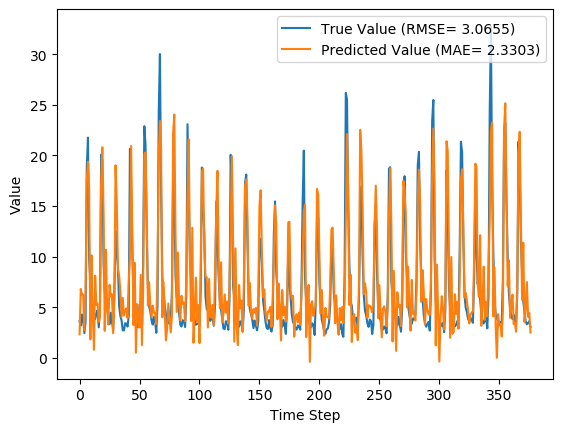

The data file committed next to this chart (first rows):
y_true, y_pred, y_true_scaled, y_pred_scaled
3.63, 2.34, 0.08847, 0.04814
3.21, 6.818, 0.07534, 0.1881
4.29, 6.212, 0.1091, 0.1692
3.67, 6.266, 0.08972, 0.1709
2.46, 2.745, 0.05189, 0.06079
3.54, 6.684, 0.08565, 0.1839
18.82, 17.55, 0.5633, 0.5237
21.76, 19.38, 0.6552, 0.5808
9.83, 16.69, 0.2823, 0.4967
7.16, 1.839, 0.1988, 0.03249
4.67, 10.14, 0.121, 0.2919
4.44, 4.411, 0.1138, 0.1129
4.4, 0.8086, 0.1125, 0.0002676
3.83, 8.13, 0.09472, 0.2291
4.42, 5.259, 0.1132, 0.1394
4.72, 5.393, 0.1225, 0.1436
3.03, 3.561, 0.06971, 0.08632
4.87, 4.09, 0.1272, 0.1028
20.07, 17.49, 0.6024, 0.5217
19.62, 20.81, 0.5883, 0.6254
9.33, 14.33, 0.2666, 0.423
6.56, 2.683, 0.1801, 0.05887
5.37, 10.68, 0.1429, 0.3088
5.07, 4.852, 0.1335, 0.1267
4.02, 3.306, 0.1007, 0.07834
3.34, 7.226, 0.0794, 0.2009
4.47, 6.09, 0.1147, 0.1654
3.61, 6.303, 0.08784, 0.172
2.75, 2.44, 0.06096, 0.05126
6.28, 5.808, 0.1713, 0.1565
12.55, 19.03, 0.3673, 0.5699
10.44, 15.49, 0.3013, 0.4591
9.01, 8.779, 0.2566, 0.2494
5.12, 8.117, 0.135, 0.2287
4.16, 6.604, 0.105, 0.1814
3.72, 4.058, 0.09128, 0.1018
2.73, 5.948, 0.06033, 0.1609
2.73, 4.196, 0.06033, 0.1062
3.43, 4.631, 0.08221, 0.1198
3.4, 4.886, 0.08128, 0.1277
3.1, 3.95, 0.0719, 0.09848
4.17, 7.651, 0.1053, 0.2142
20.66, 9.879, 0.6208, 0.2838
16.78, 20.93, 0.4995, 0.6293
10.67, 12.1, 0.3085, 0.3531
5.59, 3.248, 0.1497, 0.07653
3.31, 9.392, 0.07846, 0.2686
5.26, 0.5296, 0.1394, -0.008453
3.05, 5.311, 0.07033, 0.141
3.04, 3.752, 0.07002, 0.09228
5.26, 3.009, 0.1394, 0.06904
3.41, 8.201, 0.08159, 0.2314
3.07, 1.271, 0.07096, 0.01473
9.62, 6.696, 0.2757, 0.1843
22.89, 20.08, 0.6905, 0.6028
21.04, 20.3, 0.6327, 0.6096
12.14, 14.21, 0.3545, 0.4192
7.0, 5.182, 0.1938, 0.137
5.08, 7.482, 0.1338, 0.2089
4.58, 5.05, 0.1182, 0.1329
... 317 more rows
